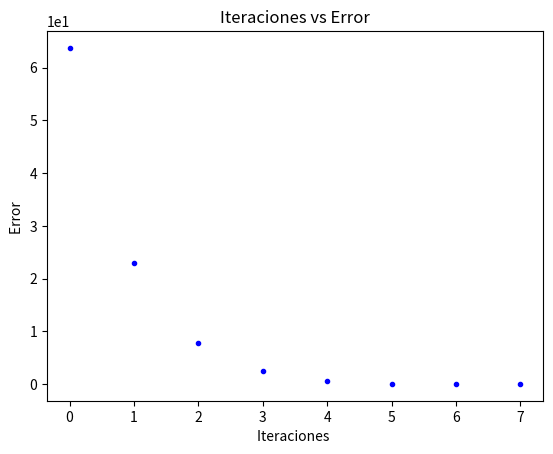

Here is the Python script that generated this plot:
import numpy as np
import sympy as sp
from matplotlib import pyplot as plt

def Newton_Raphson(max_iterations: int, tolerance: float, x_0: (float, float), f: []) -> None:
    '''
    This  function approximates the solution of a non-linear system using the Newton-Raphson method
    :param max_iterations: max amount of iterations to try on the succession
    :param tolerance: value of acceptable error of approximation
    :param x_0: Initial values
    :param f: List of functions that form the non-linear system to solve
    :return: Null
    '''

    '''General definitions'''
    max_iter = max_iterations
    tol = tolerance
    errors = []
    x, y = sp.symbols('x y') # Cambiar

    '''Initial value matrix'''
    x_ini = np.zeros((2,1))
    x_ini[0,0], x_ini[1,0] = x_0[0], x_0[1]

    '''Unevaluated Jacobian Matrix'''
    jacobian_matrix = np.matrix([[sp.diff(f[0],x), sp.diff(f[0],y)],
                                 [sp.diff(f[1],x), sp.diff(f[1],y)]])

    '''Function to evaluate the Jacobian Matrix'''
    def eval_jm(ex: float, ey: float) -> np.matrix:
        return np.matrix([[float(jacobian_matrix[0,0].evalf(subs = {x: ex, y: ey})),
                           float(jacobian_matrix[0,1].evalf(subs = {x: ex, y: ey}))],
                          [float(jacobian_matrix[1,0].evalf(subs = {x: ex, y: ey})),
                           float(jacobian_matrix[1,1].evalf(subs = {x: ex, y: ey}))]])

    '''Function to evaluate the given functions'''
    def eval_f(ex: float, ey: float) -> np.matrix:
        return np.matrix([[float(sp.simplify(f[0]).evalf(subs = {x: ex, y: ey}))],
                          [float(sp.simplify(f[1]).evalf(subs = {x: ex, y: ey}))]])

    '''Iterative loop'''
    for i in range(0, max_iter):
        # Gets X_k+1
        x_current = x_ini - np.linalg.solve(eval_jm(x_ini[0,0], x_ini[1,0]), eval_f(x_ini[0,0], x_ini[1,0]))

        # Error
        error = np.linalg.norm(eval_f(x_current[0,0],x_current[1,0]))
        errors.append(error)

        # Check if current solution is good enough
        if abs(error) < tol:
            print('X_k aproximado:', x_current)
            print('Iteraciones:', i)
            print('Error:', error)

            #Iter vs Error
            plt.title("Iteraciones vs Error")
            plt.xlabel("Iteraciones ")
            plt.ylabel("Error ")
            plt.plot(range(i+1), errors, 'b.')
            plt.ticklabel_format(style='sci', axis='y', scilimits=(0,0))
            plt.show()
            break
        x_ini = x_current
        
Newton_Raphson(1000, 10e-5, (2.3, 2.3), ['exp(x**2) - exp(sqrt(2)*x)', 'x - y'])
